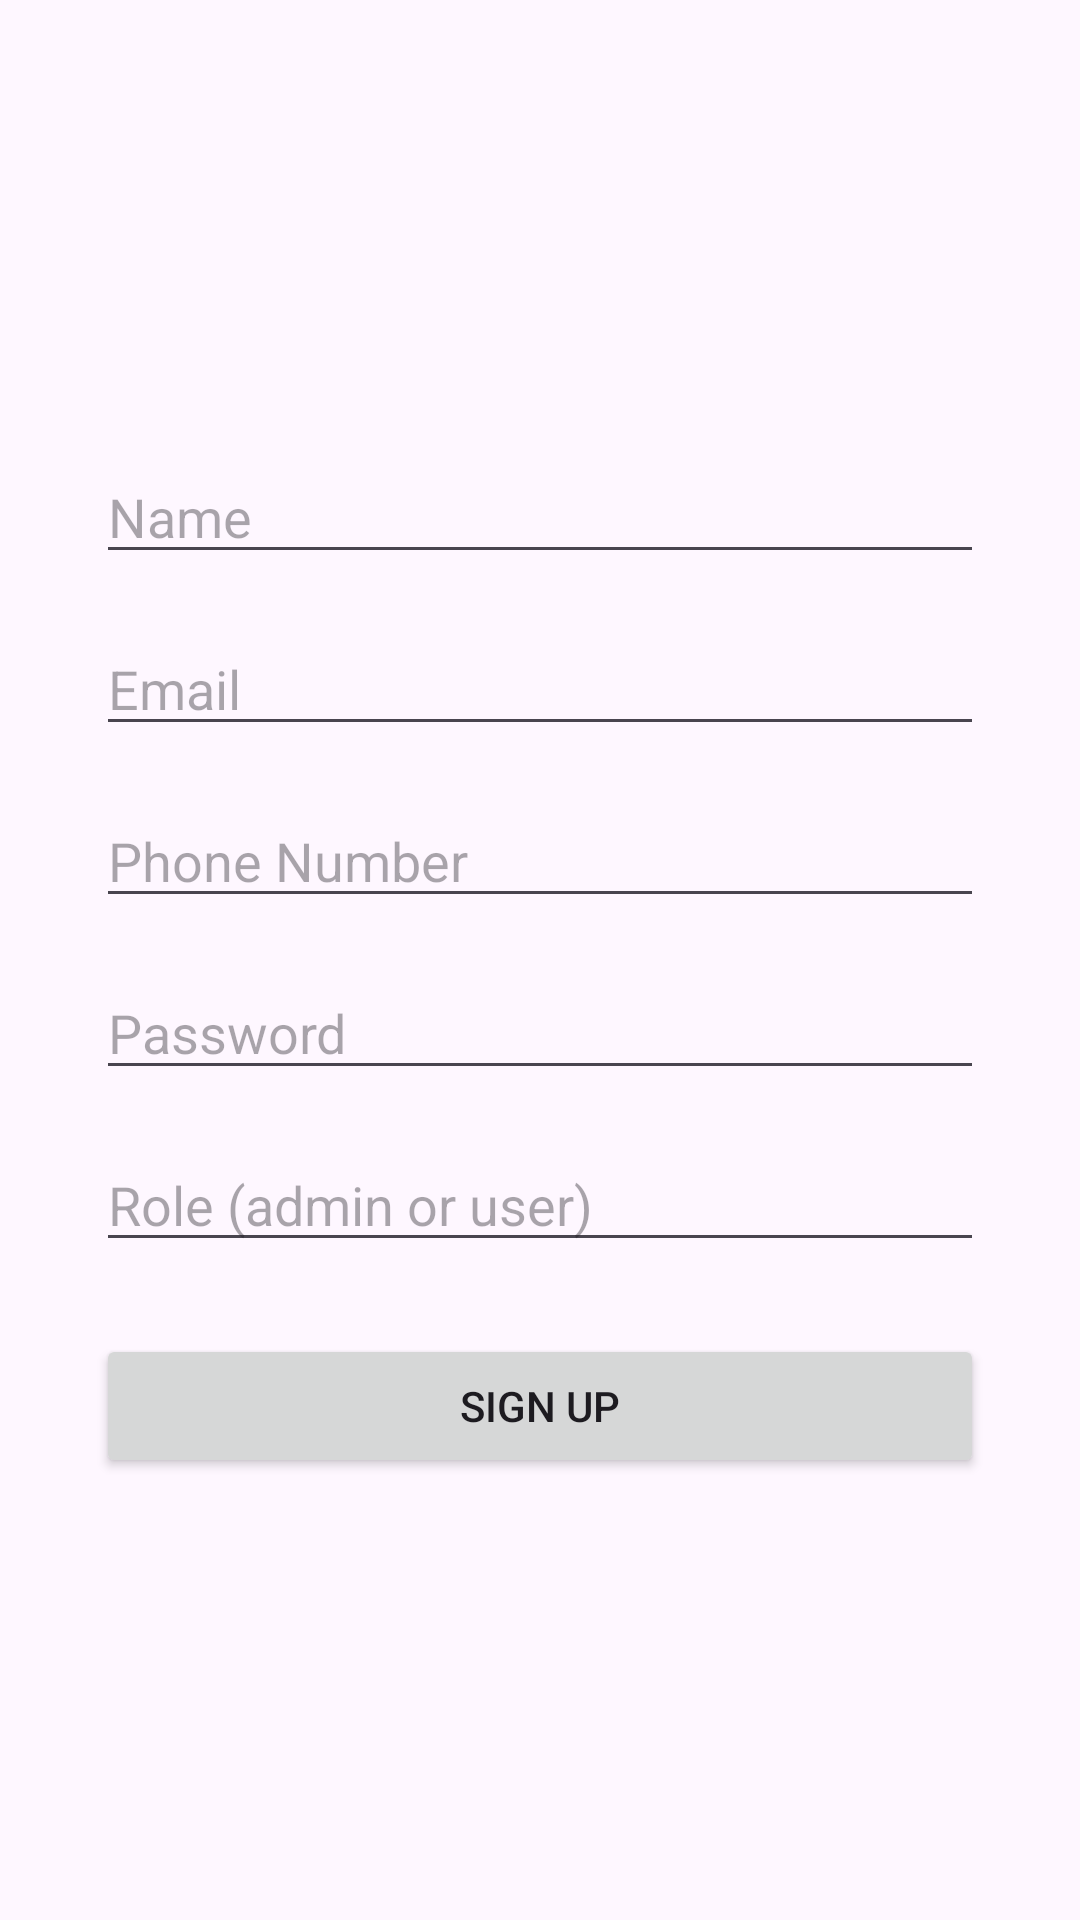

This screen was rendered from an Android layout file. Write that file and the resources it references.
<!-- AndroidManifest.xml: application theme Theme.GeoFencing_Project -->
<!-- res/layout/activity_signup.xml -->
<?xml version="1.0" encoding="utf-8"?>
<androidx.constraintlayout.widget.ConstraintLayout xmlns:android="http://schemas.android.com/apk/res/android"
    xmlns:app="http://schemas.android.com/apk/res-auto"
    xmlns:tools="http://schemas.android.com/tools"
    android:id="@+id/signup_layout"
    android:layout_width="match_parent"
    android:layout_height="match_parent"
    tools:context=".SignUpActivity">

    
    <EditText
        android:id="@+id/et_signup_name"
        android:layout_width="0dp"
        android:layout_height="wrap_content"
        android:hint="Name"
        app:layout_constraintTop_toTopOf="parent"
        app:layout_constraintStart_toStartOf="parent"
        app:layout_constraintEnd_toEndOf="parent"
        android:layout_marginTop="150dp"
        android:layout_marginStart="32dp"
        android:layout_marginEnd="32dp" />

    
    <EditText
        android:id="@+id/et_signup_email"
        android:layout_width="0dp"
        android:layout_height="wrap_content"
        android:hint="Email"
        android:inputType="textEmailAddress"
        app:layout_constraintTop_toBottomOf="@id/et_signup_name"
        app:layout_constraintStart_toStartOf="parent"
        app:layout_constraintEnd_toEndOf="parent"
        android:layout_marginTop="16dp"
        android:layout_marginStart="32dp"
        android:layout_marginEnd="32dp" />

    
    <EditText
        android:id="@+id/et_signup_phone"
        android:layout_width="0dp"
        android:layout_height="wrap_content"
        android:hint="Phone Number"
        android:inputType="phone"
        app:layout_constraintTop_toBottomOf="@id/et_signup_email"
        app:layout_constraintStart_toStartOf="parent"
        app:layout_constraintEnd_toEndOf="parent"
        android:layout_marginTop="16dp"
        android:layout_marginStart="32dp"
        android:layout_marginEnd="32dp" />

    
    <EditText
        android:id="@+id/et_signup_password"
        android:layout_width="0dp"
        android:layout_height="wrap_content"
        android:hint="Password"
        android:inputType="textPassword"
        app:layout_constraintTop_toBottomOf="@id/et_signup_phone"
        app:layout_constraintStart_toStartOf="parent"
        app:layout_constraintEnd_toEndOf="parent"
        android:layout_marginTop="16dp"
        android:layout_marginStart="32dp"
        android:layout_marginEnd="32dp" />

    
    <EditText
        android:id="@+id/et_signup_role"
        android:layout_width="0dp"
        android:layout_height="wrap_content"
        android:hint="Role (admin or user)"
        app:layout_constraintTop_toBottomOf="@id/et_signup_password"
        app:layout_constraintStart_toStartOf="parent"
        app:layout_constraintEnd_toEndOf="parent"
        android:layout_marginTop="16dp"
        android:layout_marginStart="32dp"
        android:layout_marginEnd="32dp" />

    
    <Button
        android:id="@+id/btn_signup_confirm"
        android:layout_width="0dp"
        android:layout_height="wrap_content"
        android:text="Sign Up"
        app:layout_constraintTop_toBottomOf="@id/et_signup_role"
        app:layout_constraintStart_toStartOf="parent"
        app:layout_constraintEnd_toEndOf="parent"
        android:layout_marginTop="24dp"
        android:layout_marginStart="32dp"
        android:layout_marginEnd="32dp" />
</androidx.constraintlayout.widget.ConstraintLayout>
<!-- resources referenced by this layout -->
<resources>
  <style name="Theme.GeoFencing_Project" parent="Base.Theme.GeoFencing_Project" />
  <style name="Base.Theme.GeoFencing_Project" parent="Theme.Material3.DayNight.NoActionBar">
          
          
      </style>
</resources>
